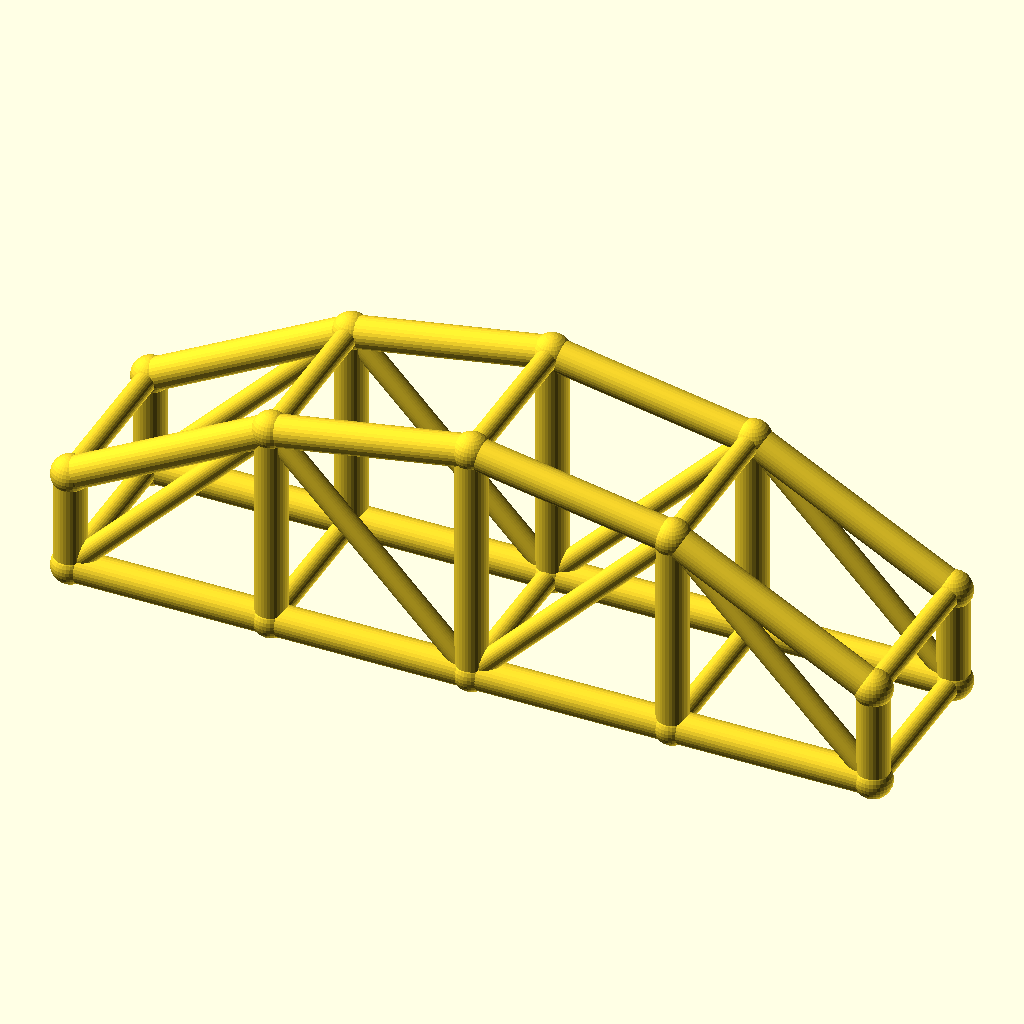
Cell 1: the model at its default parameters.
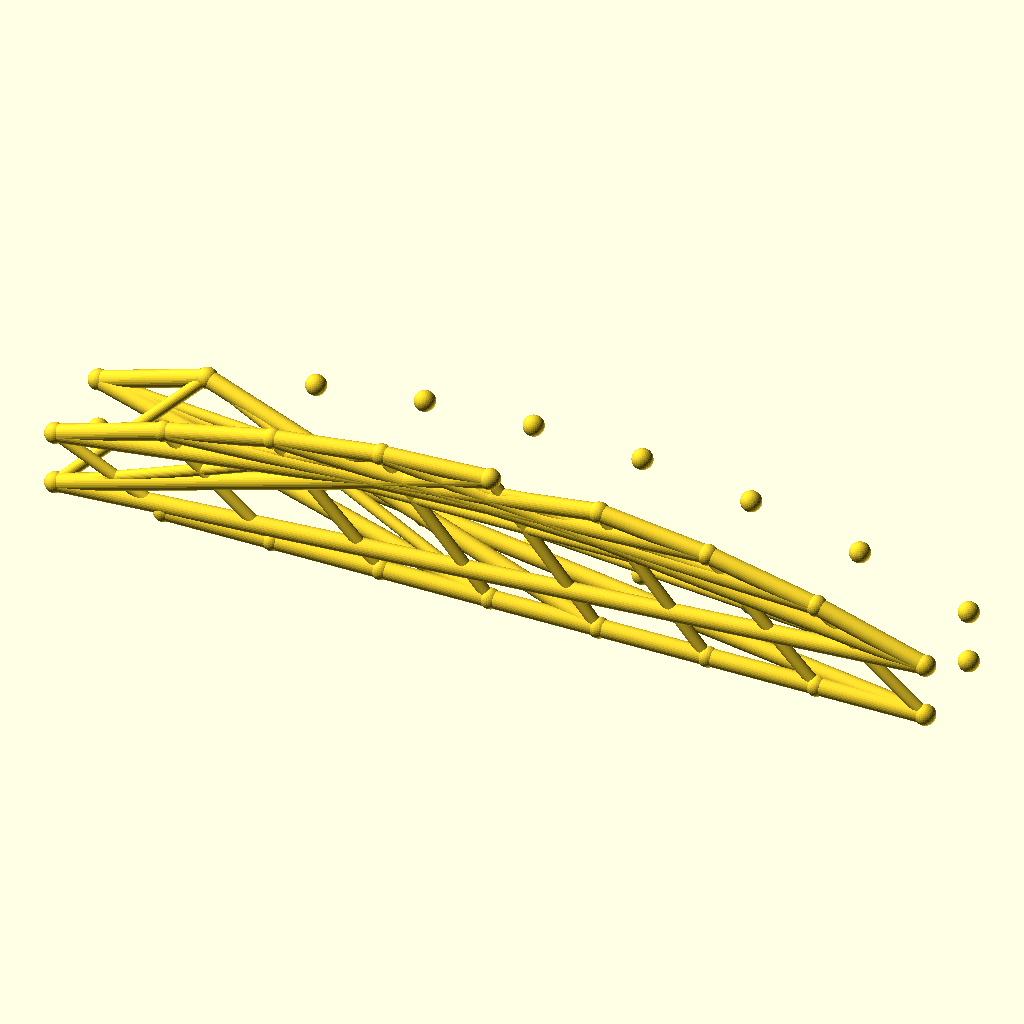
Cell 2 — bays set to 8, the other parameters unchanged.
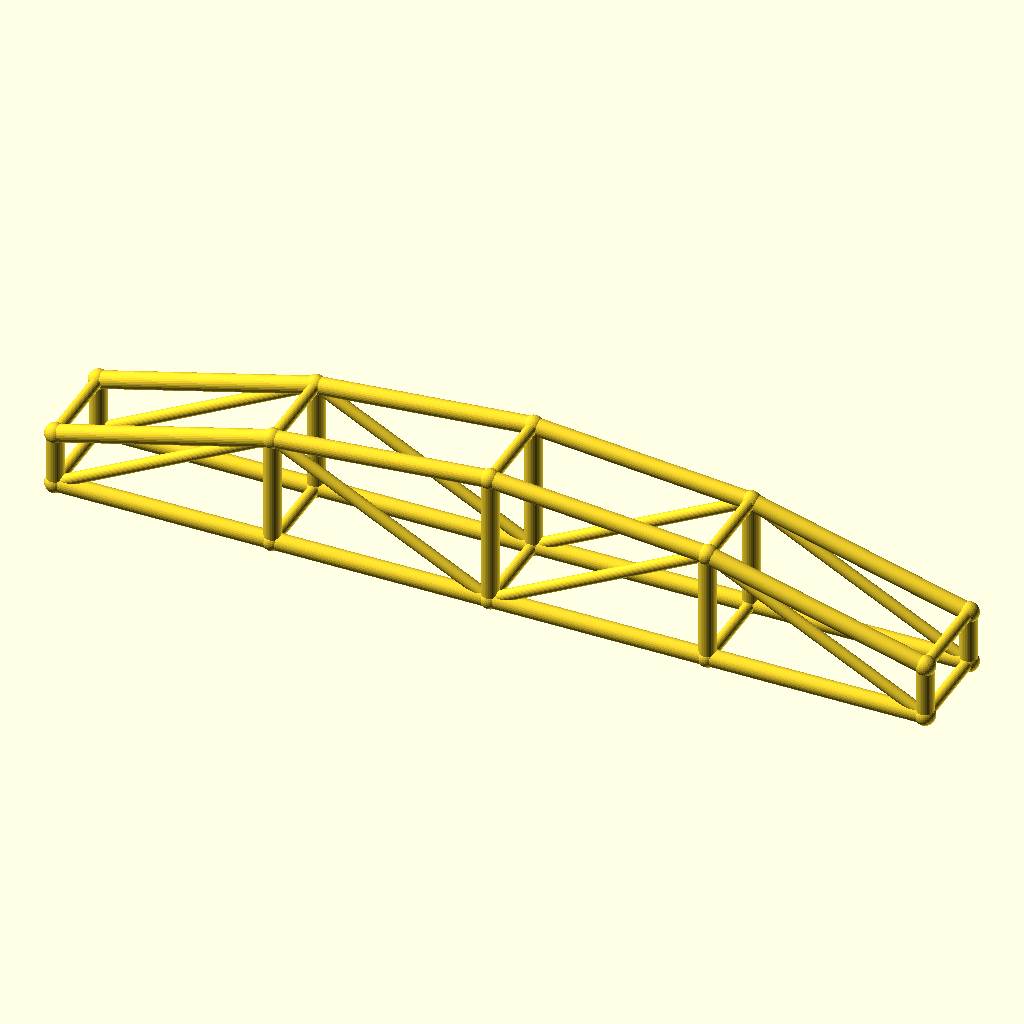
Cell 3 — arch_bay set to 56, the other parameters unchanged.
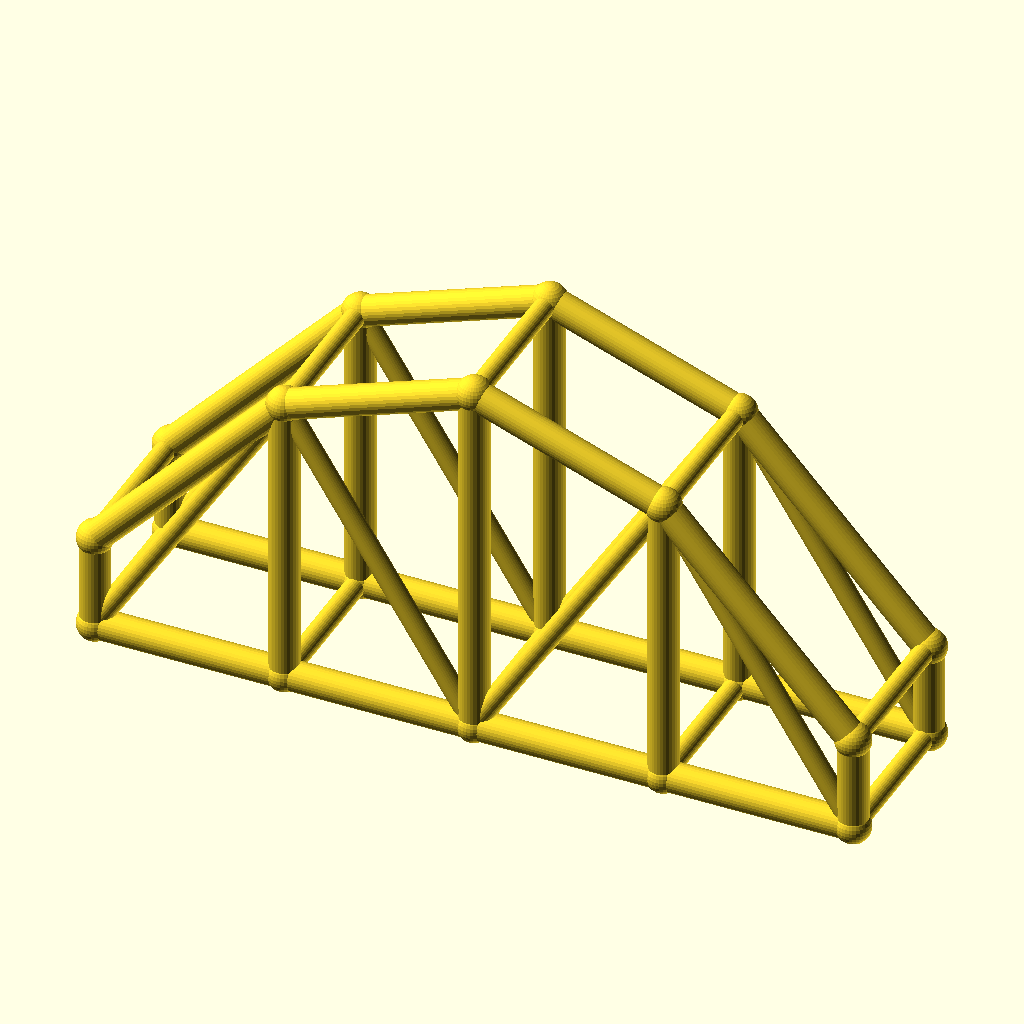
Cell 4: the same model with rise = 40.
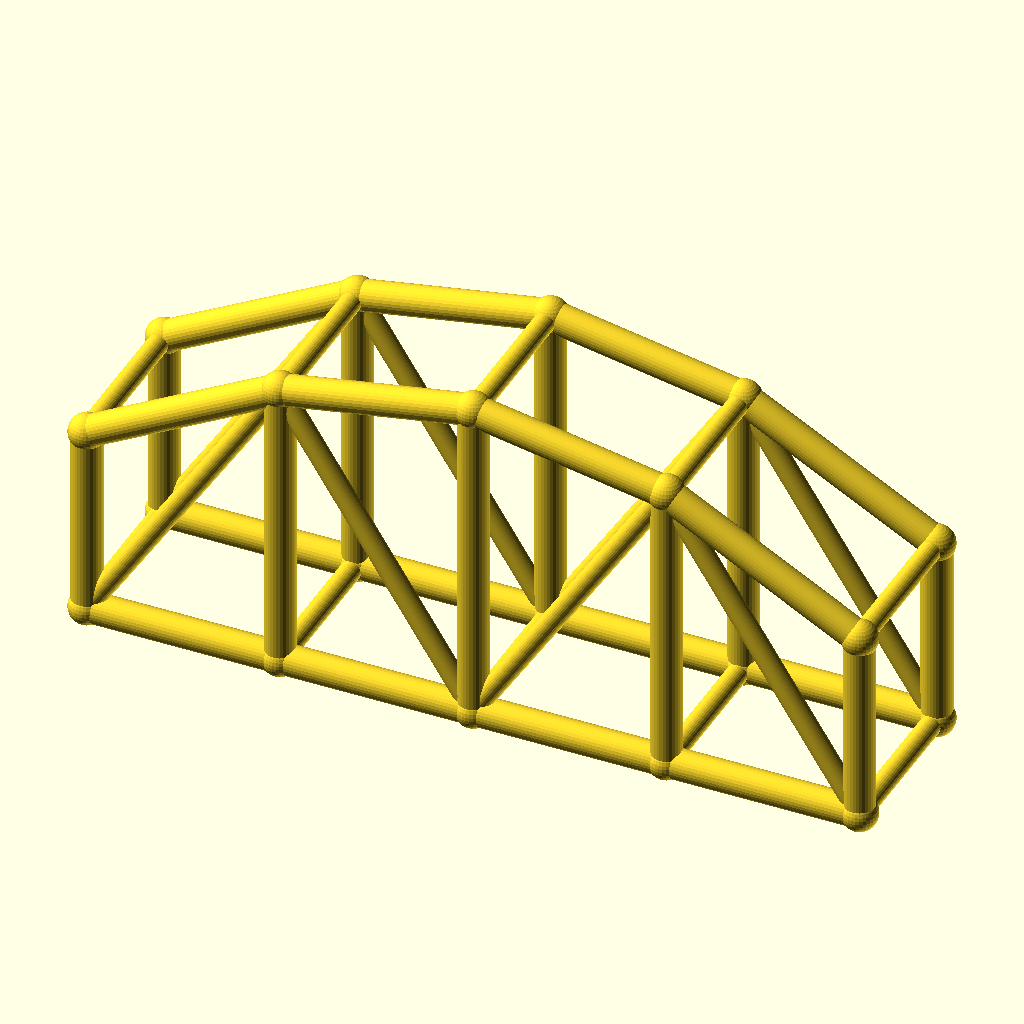
Cell 5 — col_h set to 28, the other parameters unchanged.
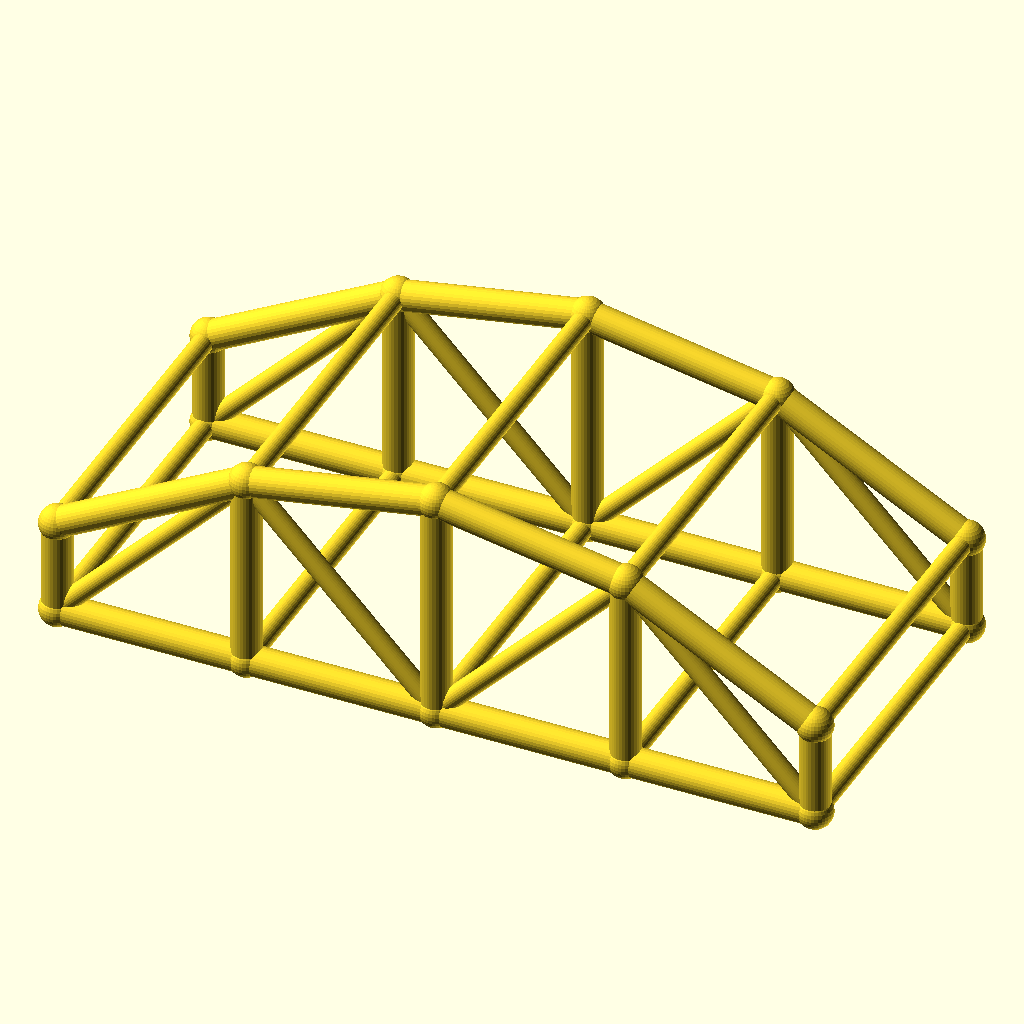
Cell 6 — arch_w set to 48, the other parameters unchanged.
All cells are drawn from the same view direction (rotation 55°, 0°, 25°, orthographic, colour scheme Cornfield), but the view is re-fitted for each cell, so position and scale can differ between cells as well as the parameter.
OpenSCAD source file optional_data/data/wire3/archtruss/scene_0161.scad:
$fn = 32;

// ----------------------------------------------------------------------
// Arch truss pair: 4 bays of 28 mm, rise 20 mm
// ----------------------------------------------------------------------

// --- parameters (mm) ---
bays = 4;                 // number of arch bays
arch_bay = 28;            // bay length, X
rise = 20;                // arch rise over the tie
col_h = 14;               // end post height
arch_w = 24;              // distance between the two trusses, Y
chord_r = 2.2;            // chord radius
brace_r = 1.5;            // web and cross brace radius
joint_r = 2.6;            // joint ball radius
fit_tol = 0.05;           // declared fit tolerance (prompt contract)
free_tol = 0.3;           // declared free tolerance (prompt contract)

bbox_x = bays * arch_bay + 2 * joint_r;  // overall X, joints included
bbox_y = arch_w + 2 * joint_r;  // overall Y, joints included
bbox_z = col_h + rise + 2 * joint_r;  // overall Z, joints included
chord_d = 2 * chord_r;  // chord stock diameter
brace_d = 2 * brace_r;  // web stock diameter
arch_span = bays * arch_bay;  // truss span
crown_z = col_h + rise;  // crown height over the tie
nodes = concat([for (i = [0 : bays]) [i * arch_bay, 0, col_h + 4 * rise * (i / bays) * (1 - i / bays)]], [for (i = [0 : bays]) [i * arch_bay, 0, 0]], [for (i = [0 : bays]) [i * arch_bay, arch_w, col_h + 4 * rise * (i / bays) * (1 - i / bays)]], [for (i = [0 : bays]) [i * arch_bay, arch_w, 0]]);

module member(a, b, r) {
  /* round stock from joint a to joint b, ends buried in the joint balls */
  d = b - a;
  length = norm(d);
  translate(a) rotate([0, acos(d[2] / length), atan2(d[1], d[0])])
    cylinder(h = length, r = r);
}

module joint(p, r) {
  /* ball at the joint centre, fatter than every member meeting there */
  translate(p) sphere(r = r);
}

/* members - each call is one graph edge */
member(nodes[0], nodes[1], chord_r);
member(nodes[5], nodes[6], chord_r);
member(nodes[1], nodes[2], chord_r);
member(nodes[6], nodes[7], chord_r);
member(nodes[2], nodes[3], chord_r);
member(nodes[7], nodes[8], chord_r);
member(nodes[3], nodes[4], chord_r);
member(nodes[8], nodes[9], chord_r);
member(nodes[0], nodes[5], chord_r);
member(nodes[1], nodes[6], chord_r);
member(nodes[2], nodes[7], chord_r);
member(nodes[3], nodes[8], chord_r);
member(nodes[4], nodes[9], chord_r);
member(nodes[5], nodes[1], brace_r);
member(nodes[1], nodes[7], brace_r);
member(nodes[7], nodes[3], brace_r);
member(nodes[3], nodes[9], brace_r);
member(nodes[10], nodes[11], chord_r);
member(nodes[15], nodes[16], chord_r);
member(nodes[11], nodes[12], chord_r);
member(nodes[16], nodes[17], chord_r);
member(nodes[12], nodes[13], chord_r);
member(nodes[17], nodes[18], chord_r);
member(nodes[13], nodes[14], chord_r);
member(nodes[18], nodes[19], chord_r);
member(nodes[10], nodes[15], chord_r);
member(nodes[11], nodes[16], chord_r);
member(nodes[12], nodes[17], chord_r);
member(nodes[13], nodes[18], chord_r);
member(nodes[14], nodes[19], chord_r);
member(nodes[15], nodes[11], brace_r);
member(nodes[11], nodes[17], brace_r);
member(nodes[17], nodes[13], brace_r);
member(nodes[13], nodes[19], brace_r);
member(nodes[0], nodes[10], brace_r);
member(nodes[5], nodes[15], brace_r);
member(nodes[1], nodes[11], brace_r);
member(nodes[6], nodes[16], brace_r);
member(nodes[2], nodes[12], brace_r);
member(nodes[7], nodes[17], brace_r);
member(nodes[3], nodes[13], brace_r);
member(nodes[8], nodes[18], brace_r);
member(nodes[4], nodes[14], brace_r);
member(nodes[9], nodes[19], brace_r);

/* joint balls */
for (p = nodes) joint(p, joint_r);
Parameter table extracted from the source (name, type, default, range or options):
bays: number, default 4
arch_bay: number, default 28
rise: number, default 20
col_h: number, default 14
arch_w: number, default 24
chord_r: number, default 2.2
brace_r: number, default 1.5
joint_r: number, default 2.6
fit_tol: number, default 0.05
free_tol: number, default 0.3
